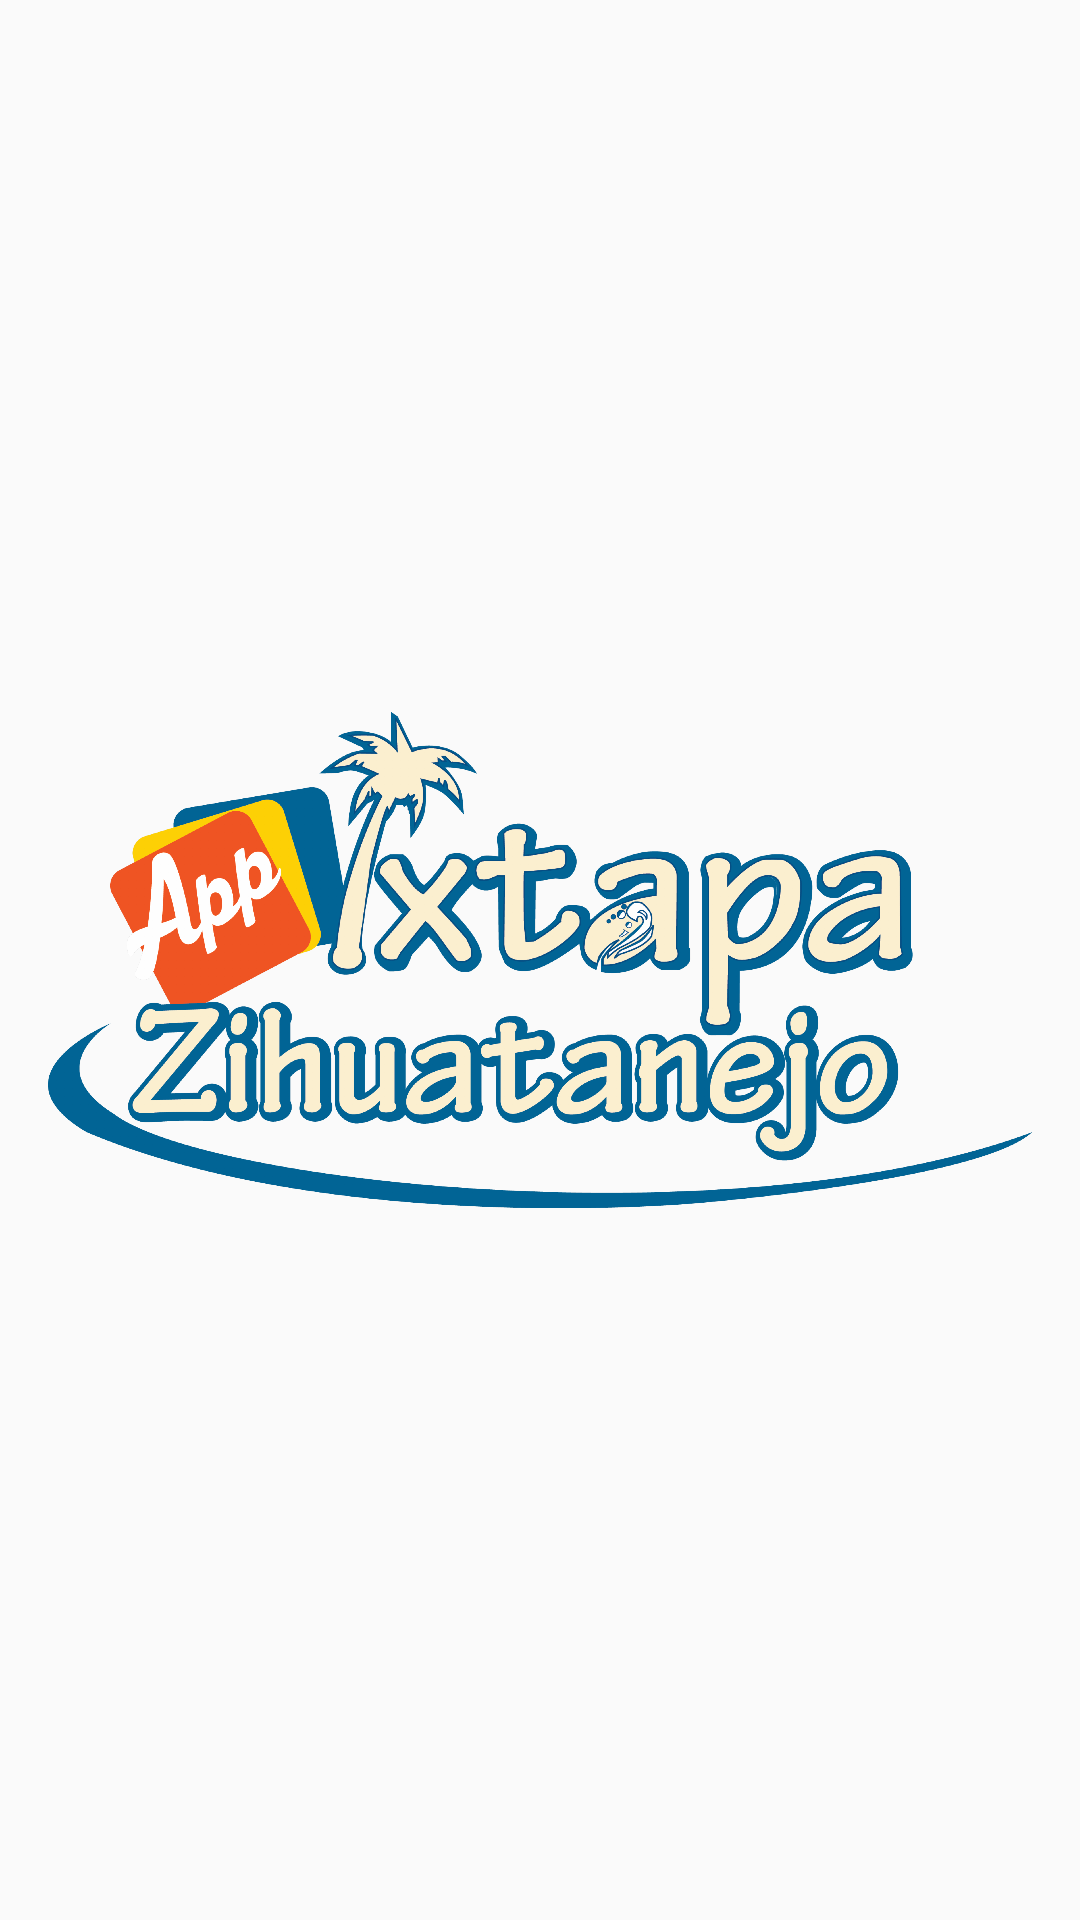

Write the Android layout XML for this screen, with the resource values it uses.
<!-- AndroidManifest.xml: application theme AppTheme -->
<!-- res/layout/activity_screen.xml -->
<?xml version="1.0" encoding="utf-8"?>
<RelativeLayout xmlns:android="http://schemas.android.com/apk/res/android"
    xmlns:tools="http://schemas.android.com/tools"
    android:id="@+id/activity_screen"
    android:layout_width="match_parent"
    android:layout_height="match_parent"
    android:paddingBottom="@dimen/activity_vertical_margin"
    android:paddingLeft="@dimen/activity_horizontal_margin"
    android:paddingRight="@dimen/activity_horizontal_margin"
    android:paddingTop="@dimen/activity_vertical_margin"
    tools:context="ixtapa.com.mx.ixtapazihua.Screen.ScreenActivity">


    <ImageView
        android:id="@+id/LogoIxtapa"
        android:layout_width="wrap_content"
        android:layout_height="wrap_content"
        android:src="@drawable/zihuatanejo"/>
</RelativeLayout>
<!-- resources referenced by this layout -->
<resources>
  <dimen name="activity_horizontal_margin">16dp</dimen>
  <dimen name="activity_vertical_margin">16dp</dimen>
  <!-- drawable zihuatanejo: png bitmap (drawable-hdpi, 327313 bytes) -->
  <style name="AppTheme" parent="Theme.AppCompat.Light.DarkActionBar">
          
          <item name="colorPrimary">@color/colorPrimary</item>
          <item name="colorPrimaryDark">@color/colorPrimaryDark</item>
          <item name="colorAccent">@color/colorAccent</item>
      </style>
  <color name="colorPrimary">#0277BD</color>
  <color name="colorPrimaryDark">#0277BD</color>
  <color name="colorAccent">#DD2C00</color>
</resources>
